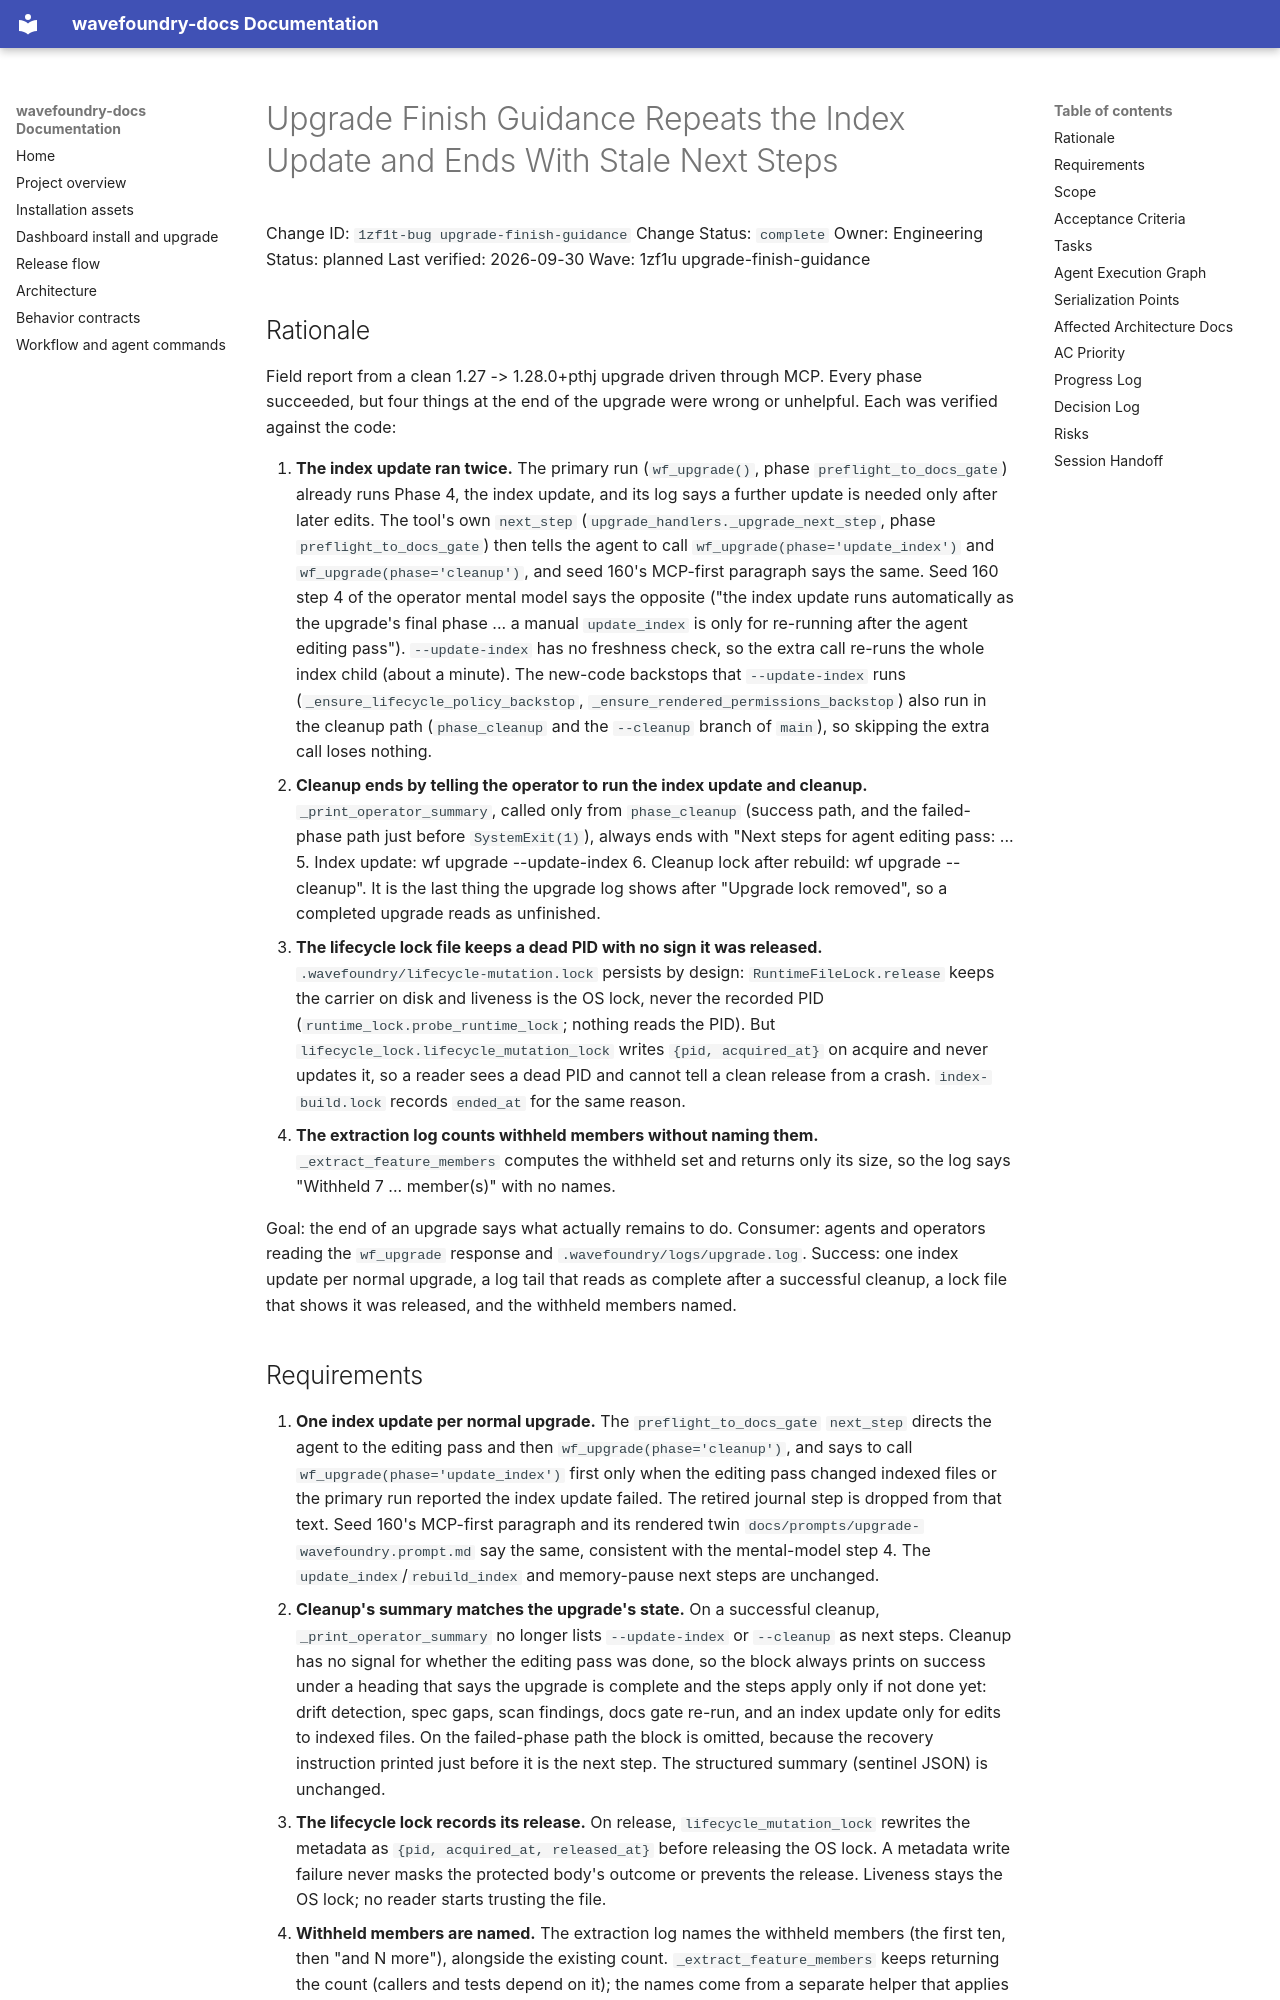

repository: coryhacking/wavefoundry · page: waves/1zf1u upgrade-finish-guidance/1zf1t-bug upgrade-finish-guidance/index.html · generator: mkdocs

# Upgrade Finish Guidance Repeats the Index Update and Ends With Stale Next Steps

Change ID: `1zf1t-bug upgrade-finish-guidance`
Change Status: `complete`
Owner: Engineering
Status: planned
Last verified: 2026-09-30
Wave: 1zf1u upgrade-finish-guidance

## Rationale

Field report from a clean 1.27 -> 1.28.0+pthj upgrade driven through MCP. Every phase succeeded, but four things at the end of the upgrade were wrong or unhelpful. Each was verified against the code:

1. **The index update ran twice.** The primary run (`wf_upgrade()`, phase `preflight_to_docs_gate`) already runs Phase 4, the index update, and its log says a further update is needed only after later edits. The tool's own `next_step` (`upgrade_handlers._upgrade_next_step`, phase `preflight_to_docs_gate`) then tells the agent to call `wf_upgrade(phase='update_index')` and `wf_upgrade(phase='cleanup')`, and seed 160's MCP-first paragraph says the same. Seed 160 step 4 of the operator mental model says the opposite ("the index update runs automatically as the upgrade's final phase ... a manual `update_index` is only for re-running after the agent editing pass"). `--update-index` has no freshness check, so the extra call re-runs the whole index child (about a minute). The new-code backstops that `--update-index` runs (`_ensure_lifecycle_policy_backstop`, `_ensure_rendered_permissions_backstop`) also run in the cleanup path (`phase_cleanup` and the `--cleanup` branch of `main`), so skipping the extra call loses nothing.
2. **Cleanup ends by telling the operator to run the index update and cleanup.** `_print_operator_summary`, called only from `phase_cleanup` (success path, and the failed-phase path just before `SystemExit(1)`), always ends with "Next steps for agent editing pass: ... 5. Index update: wf upgrade --update-index  6. Cleanup lock after rebuild: wf upgrade --cleanup". It is the last thing the upgrade log shows after "Upgrade lock removed", so a completed upgrade reads as unfinished.
3. **The lifecycle lock file keeps a dead PID with no sign it was released.** `.wavefoundry/lifecycle-mutation.lock` persists by design: `RuntimeFileLock.release` keeps the carrier on disk and liveness is the OS lock, never the recorded PID (`runtime_lock.probe_runtime_lock`; nothing reads the PID). But `lifecycle_lock.lifecycle_mutation_lock` writes `{pid, acquired_at}` on acquire and never updates it, so a reader sees a dead PID and cannot tell a clean release from a crash. `index-build.lock` records `ended_at` for the same reason.
4. **The extraction log counts withheld members without naming them.** `_extract_feature_members` computes the withheld set and returns only its size, so the log says "Withheld 7 ... member(s)" with no names.

Goal: the end of an upgrade says what actually remains to do. Consumer: agents and operators reading the `wf_upgrade` response and `.wavefoundry/logs/upgrade.log`. Success: one index update per normal upgrade, a log tail that reads as complete after a successful cleanup, a lock file that shows it was released, and the withheld members named.
